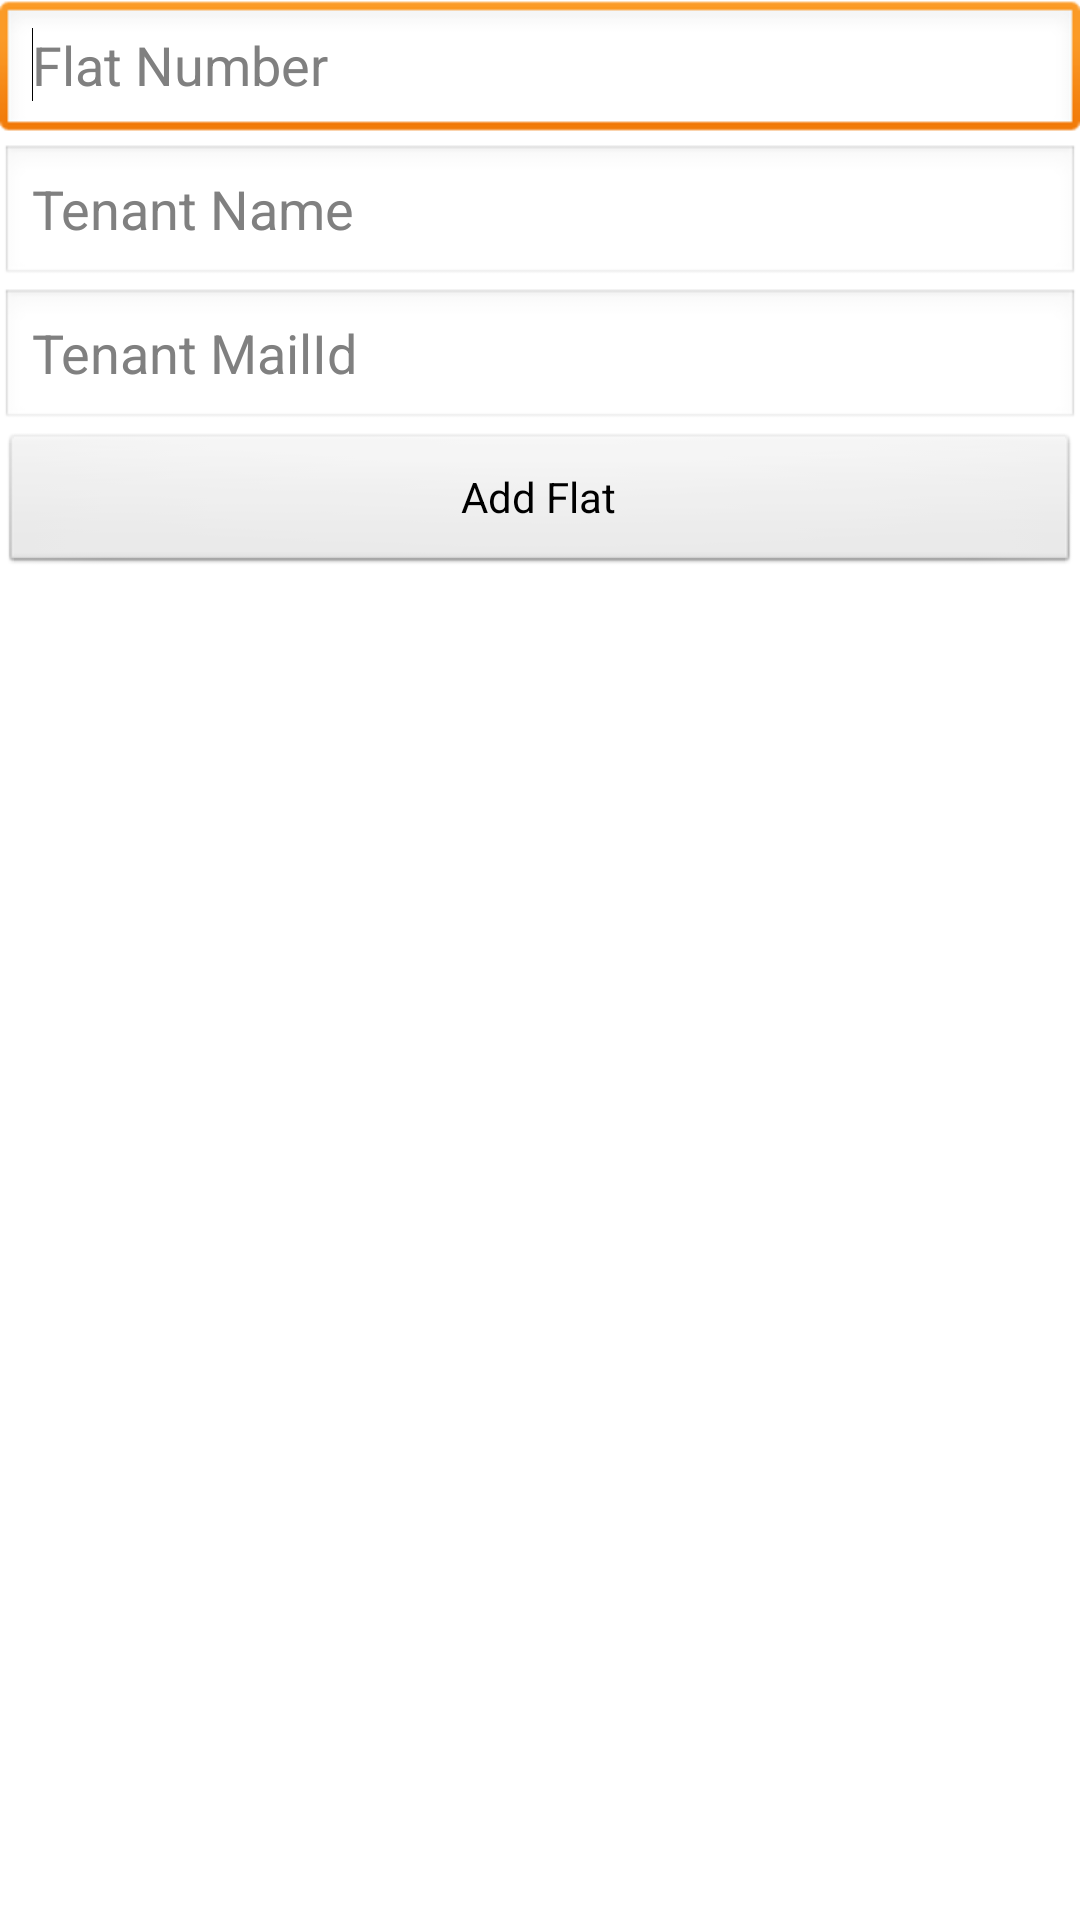

The Android layout XML behind this screen, and the referenced resources:
<!-- AndroidManifest.xml: application theme AppTheme -->
<!-- res/layout/fragment_community_add_flat.xml -->
<FrameLayout xmlns:android="http://schemas.android.com/apk/res/android"
    xmlns:tools="http://schemas.android.com/tools"
    android:layout_width="match_parent"
    android:layout_height="match_parent"
    tools:context="com.community.renter.FlatFragment" >

    <LinearLayout
        android:layout_width="match_parent"
        android:layout_height="match_parent"
        android:orientation="vertical" >

        <EditText
            android:id="@+id/flatNumberEditText"
            android:layout_width="match_parent"
            android:layout_height="wrap_content"
            android:ems="10" 
            android:hint="@string/flatNumberhint">

            <requestFocus />
        </EditText>

        <EditText
            android:id="@+id/tenantNameEditText"
            android:layout_width="match_parent"
            android:layout_height="wrap_content"
            android:ems="10" 
			android:hint="@string/tenantNamehint" />

        <EditText
            android:id="@+id/tenantMailIdEditText"
            android:layout_width="match_parent"
            android:layout_height="wrap_content"
            android:ems="10"
            android:inputType="textEmailAddress" 
            android:hint="@string/tenantMailIdhint" />

        <Button
            android:id="@+id/addFlatButton"
            android:layout_width="match_parent"
            android:layout_height="wrap_content"
            android:text="@string/addFlatButton" />

    </LinearLayout>

</FrameLayout>
<!-- resources referenced by this layout -->
<resources>
  <string name="addFlatButton">Add Flat</string>
  <string name="flatNumberhint">Flat Number</string>
  <string name="tenantMailIdhint">Tenant MailId</string>
  <string name="tenantNamehint">Tenant Name</string>
  <style name="AppTheme" parent="AppBaseTheme">
          
      </style>
  <style name="AppBaseTheme" parent="android:Theme.Light">
          
      </style>
</resources>
